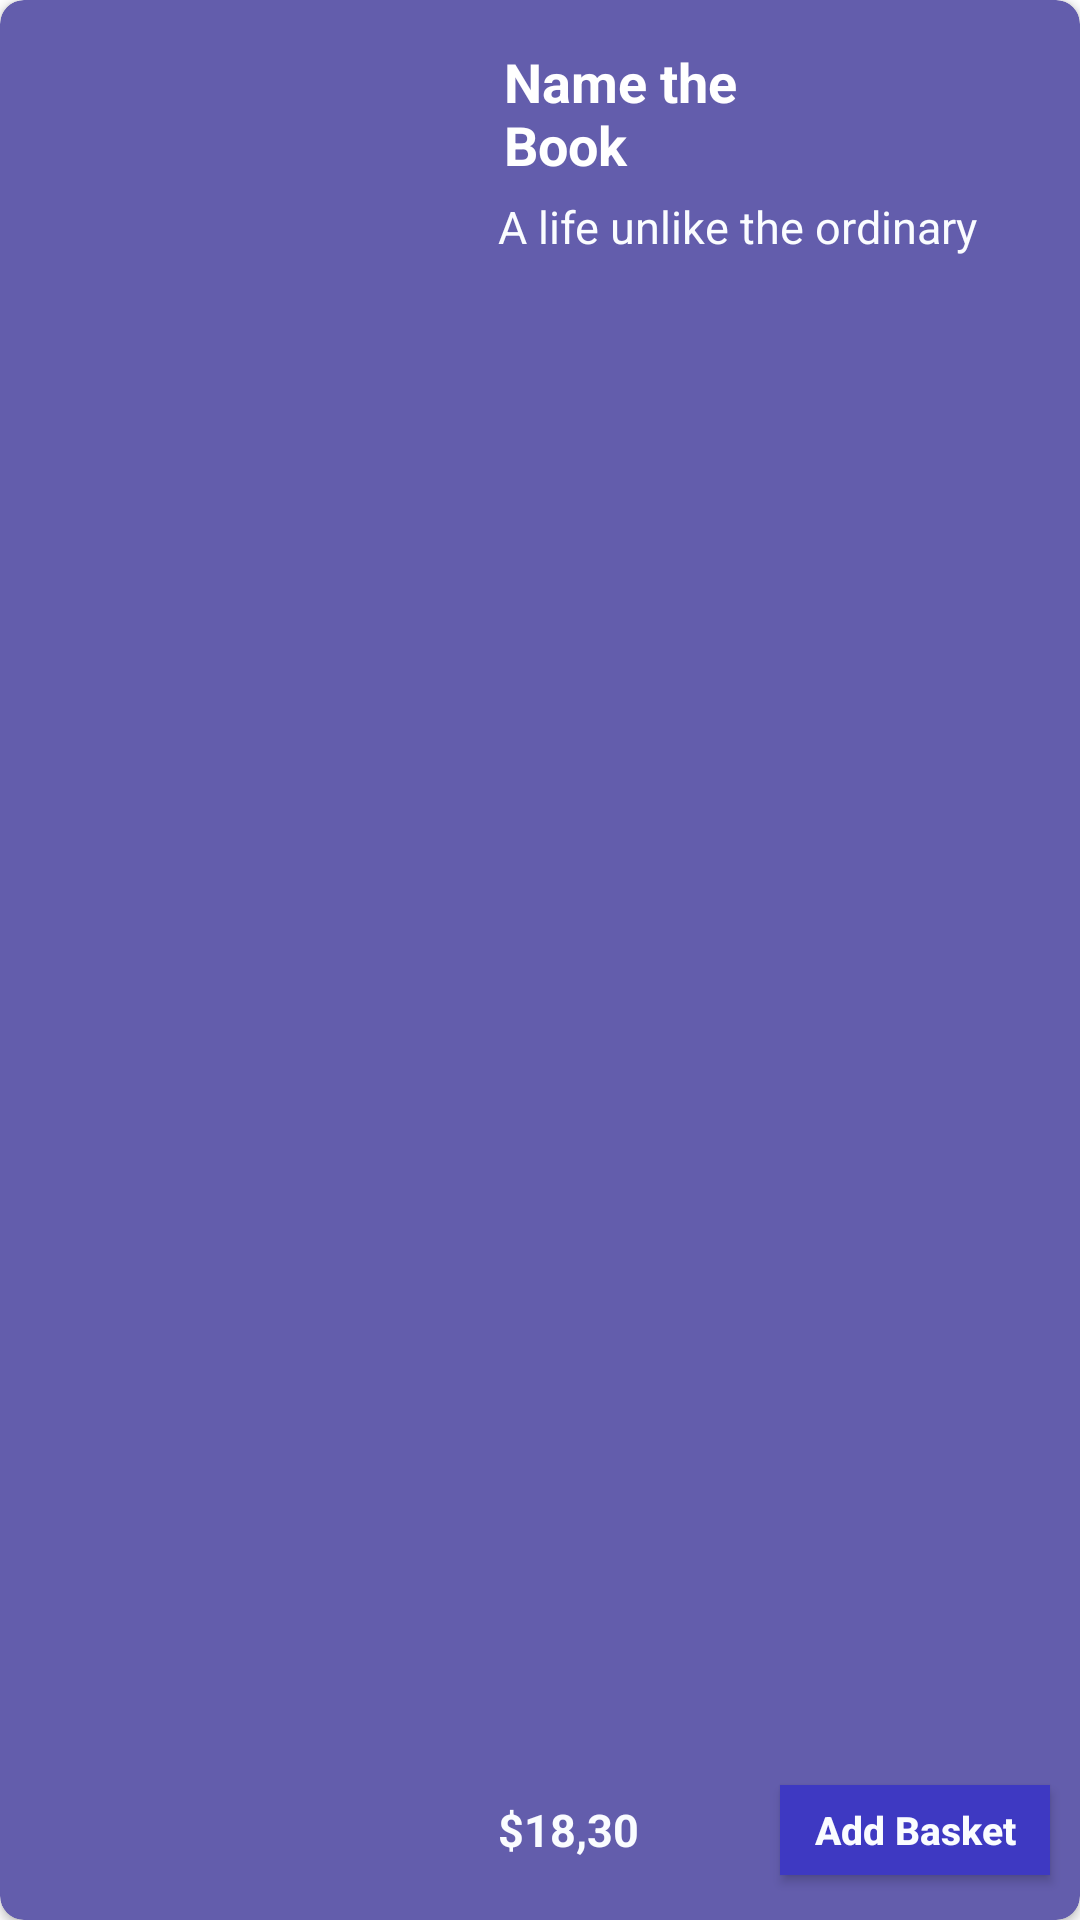

Android layout source for this screen:
<!-- AndroidManifest.xml: application theme AppTheme -->
<!-- res/layout/recycler_newest_view.xml -->
<?xml version="1.0" encoding="utf-8"?>
<androidx.cardview.widget.CardView
    xmlns:android="http://schemas.android.com/apk/res/android"
    xmlns:app="http://schemas.android.com/apk/res-auto"
    android:orientation="vertical"
    android:layout_width="match_parent"
    android:layout_height="180dp"
    style="@style/CardView.Light"
    app:cardCornerRadius="8dp"
    android:elevation="3dp"
    android:layout_marginStart="8dp"
    android:layout_marginEnd="8dp"
    android:layout_marginTop="8dp"
    app:cardBackgroundColor="@color/e">

<RelativeLayout
    android:layout_width="match_parent"
    android:layout_height="match_parent">
    <ImageView
        android:id="@+id/imageView"
        android:layout_width="150dp"
        android:layout_height="180dp"
        android:layout_alignParentStart="true"
        android:layout_alignParentTop="true"
        android:layout_marginStart="8dp"
        android:layout_marginTop="8dp"
        android:layout_marginBottom="8dp"
        android:scaleType="centerCrop"
        android:src="@drawable/img1"/>

    <TextView
        android:id="@+id/bookName"
        android:layout_width="110dp"
        android:layout_height="wrap_content"
        android:layout_toRightOf="@id/imageView"
        android:layout_marginStart="10dp"
        android:layout_marginTop="15dp"
        android:text="Name the Book"
        android:textColor="@color/design_default_color_on_primary"
        android:textSize="18sp"
        android:textStyle="bold"/>

    <android.widget.Button
        android:id="@+id/favoriteStatus"
        style="@style/Base.TextAppearance.AppCompat.Widget.Button.Inverse"
        android:layout_width="40dp"
        android:layout_height="40dp"
        android:layout_alignParentEnd="true"
        android:layout_marginTop="5dp"
        android:layout_marginEnd="5dp"
        android:background="@drawable/ic_favorite_wight" />

    <TextView
        android:id="@+id/bookDes"
        android:layout_width="wrap_content"
        android:layout_height="wrap_content"
        android:layout_below="@id/bookName"
        android:layout_toRightOf="@id/imageView"
        android:layout_marginStart="8dp"
        android:layout_marginTop="5dp"
        android:text="A life unlike the ordinary"
        android:textColor="@color/a"
        android:textSize="15sp" />

    <TextView
        android:id="@+id/salary"
        android:layout_width="wrap_content"
        android:layout_height="wrap_content"
        android:layout_alignParentBottom="true"
        android:layout_marginStart="8dp"
        android:layout_marginRight="10dp"
        android:layout_marginBottom="20dp"
        android:layout_toRightOf="@id/imageView"
        android:text="$18,30"
        android:textColor="@color/a"
        android:textSize="15sp"
        android:textStyle="bold" />

            <android.widget.Button
                android:id="@+id/addBasket"
                android:layout_width="90dp"
                android:layout_height="30dp"
                android:layout_alignParentBottom="true"
                android:layout_alignParentEnd="true"
                android:layout_marginEnd="10dp"
                android:layout_marginBottom="15dp"
                android:background="@color/text_signup"
                android:text="@string/btn_add_Basket"
                android:textAllCaps="false"
                android:textColor="@color/a"
                android:textStyle="bold"
                android:textSize="13sp"/>

    <TextView
        android:id="@+id/before2"
        android:layout_width="wrap_content"
        android:layout_height="wrap_content"
        android:visibility="gone" />
</RelativeLayout>

</androidx.cardview.widget.CardView>
<!-- resources referenced by this layout -->
<resources>
  <color name="a">#FAFCFF</color>
  <color name="e">#635DAC</color>
  <color name="text_signup">#3E39C2</color>
  <string name="btn_add_Basket">Add Basket</string>
  <style name="AppTheme" parent="Theme.MaterialComponents.Light.NoActionBar">
      
      <item name="colorPrimary">@color/colorPrimary</item>
      <item name="colorPrimaryDark">@color/colorPrimaryDark</item>
      <item name="colorAccent">@color/colorAccent</item>
  </style>
  <color name="colorPrimary">#008577</color>
  <color name="colorPrimaryDark">#000</color>
  <color name="colorAccent">#2F2B5B</color>
</resources>
